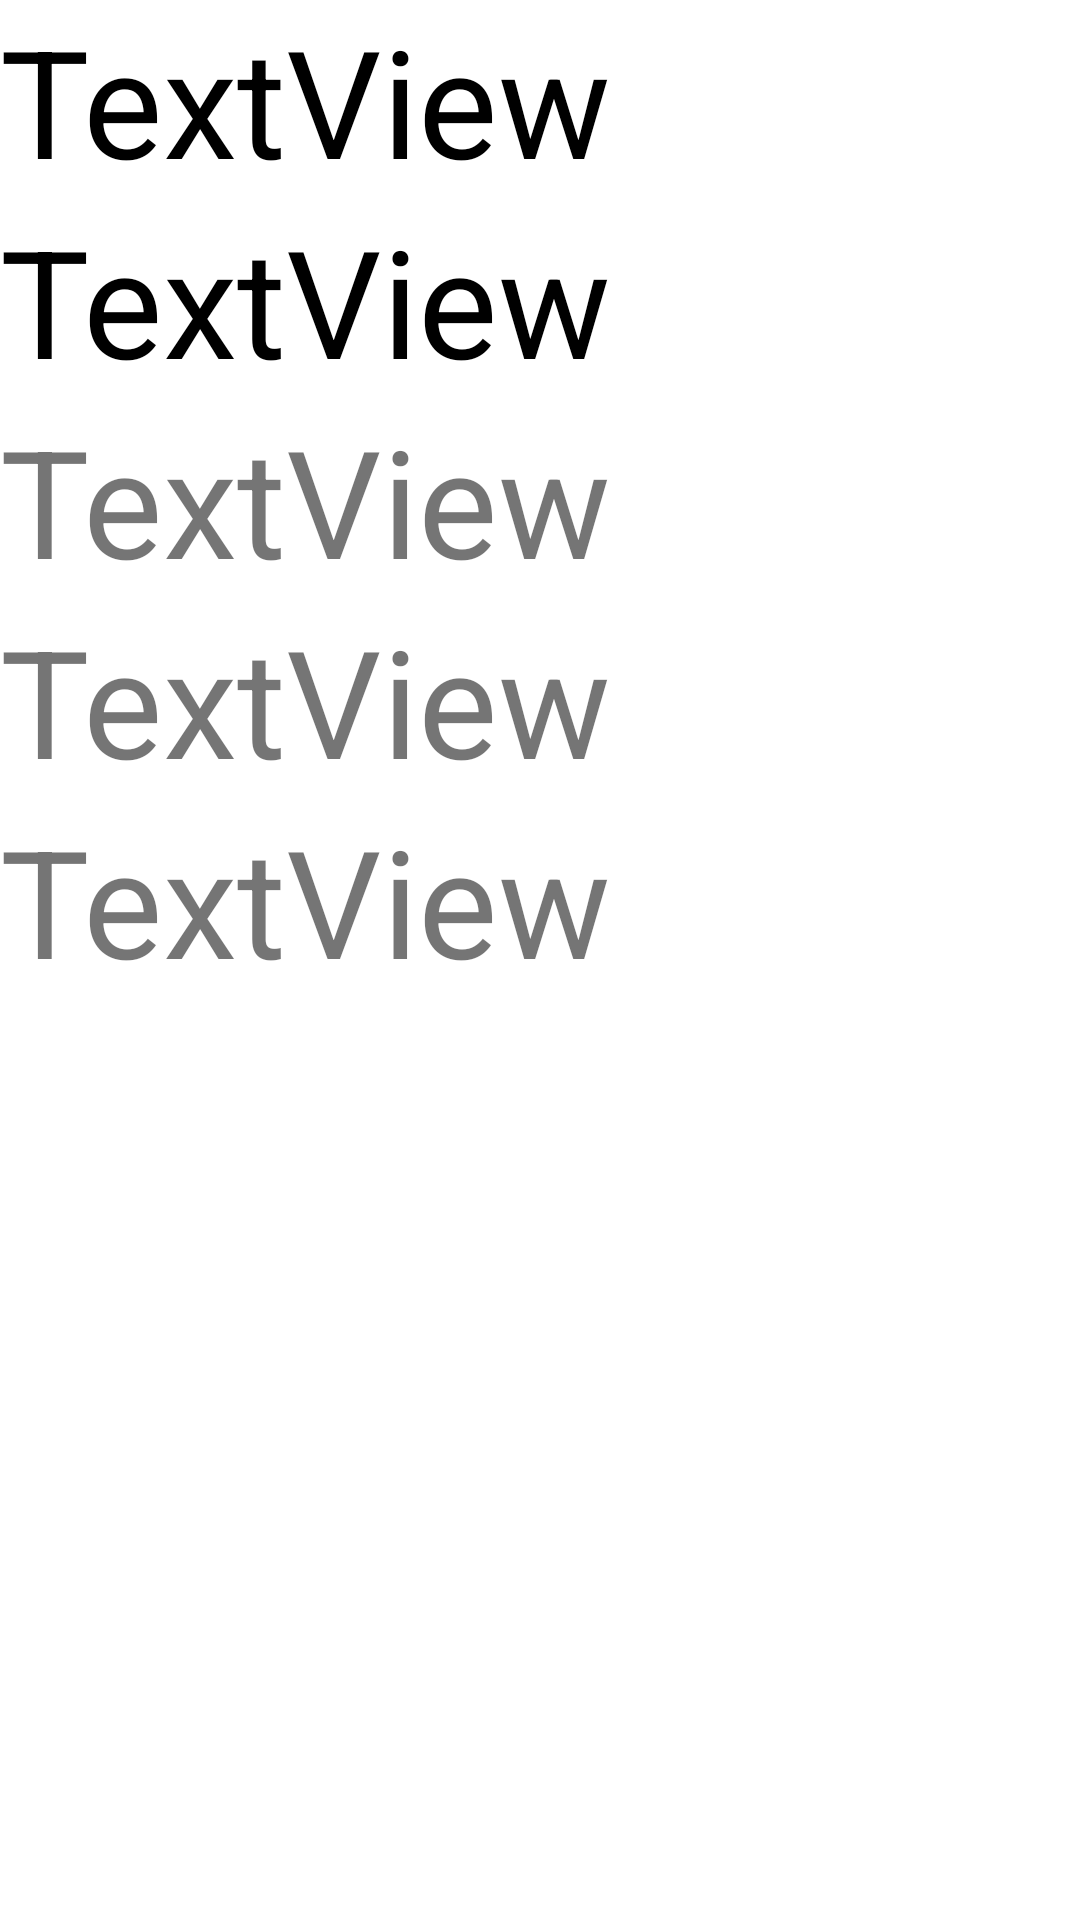

This screen was rendered from an Android layout file. Write that file and the resources it references.
<!-- AndroidManifest.xml: application theme Theme.RecaylerViev -->
<!-- res/layout/list.xml -->
<?xml version="1.0" encoding="utf-8"?>
<LinearLayout xmlns:android="http://schemas.android.com/apk/res/android"
    android:layout_width="match_parent"
    android:orientation="vertical"
    android:layout_height="match_parent">


    <TextView
        android:textSize="50dp"
        android:id="@+id/textView"
        android:textColor="@color/black"
        android:layout_width="match_parent"
        android:layout_height="wrap_content"
        android:text="TextView" />

    <TextView
        android:id="@+id/textView2"
        android:textSize="50dp"
        android:textColor="@color/black"
        android:layout_width="match_parent"
        android:layout_height="wrap_content"
        android:text="TextView" />

    <TextView
        android:id="@+id/textView3"
        android:textSize="50dp"
        android:layout_width="match_parent"
        android:layout_height="wrap_content"
        android:text="TextView" />

    <TextView
        android:id="@+id/textView4"
        android:textSize="50dp"
        android:layout_width="match_parent"
        android:layout_height="wrap_content"
        android:text="TextView" />

    <TextView
        android:id="@+id/textView5"
        android:textSize="50dp"
        android:layout_width="match_parent"
        android:layout_height="wrap_content"
        android:text="TextView" />
</LinearLayout>
<!-- resources referenced by this layout -->
<resources>
  <style name="Theme.RecaylerViev" parent="Theme.MaterialComponents.DayNight.DarkActionBar">
          
          <item name="colorPrimary">@color/purple_500</item>
          <item name="colorPrimaryVariant">@color/purple_700</item>
          <item name="colorOnPrimary">@color/white</item>
          
          <item name="colorSecondary">@color/teal_200</item>
          <item name="colorSecondaryVariant">@color/teal_700</item>
          <item name="colorOnSecondary">@color/black</item>
          
          <item name="android:statusBarColor" tools:targetApi="l">?attr/colorPrimaryVariant</item>
          
      </style>
  <!-- not gathered from this repository: default colours our renderer supplied (Android Studio template values) -->
  <color name="purple_500">#FF6200EE</color>
  <color name="purple_700">#FF3700B3</color>
  <color name="teal_200">#FF03DAC5</color>
  <color name="teal_700">#FF018786</color>
  <color name="black">#FF000000</color>
  <color name="white">#FFFFFFFF</color>
</resources>
